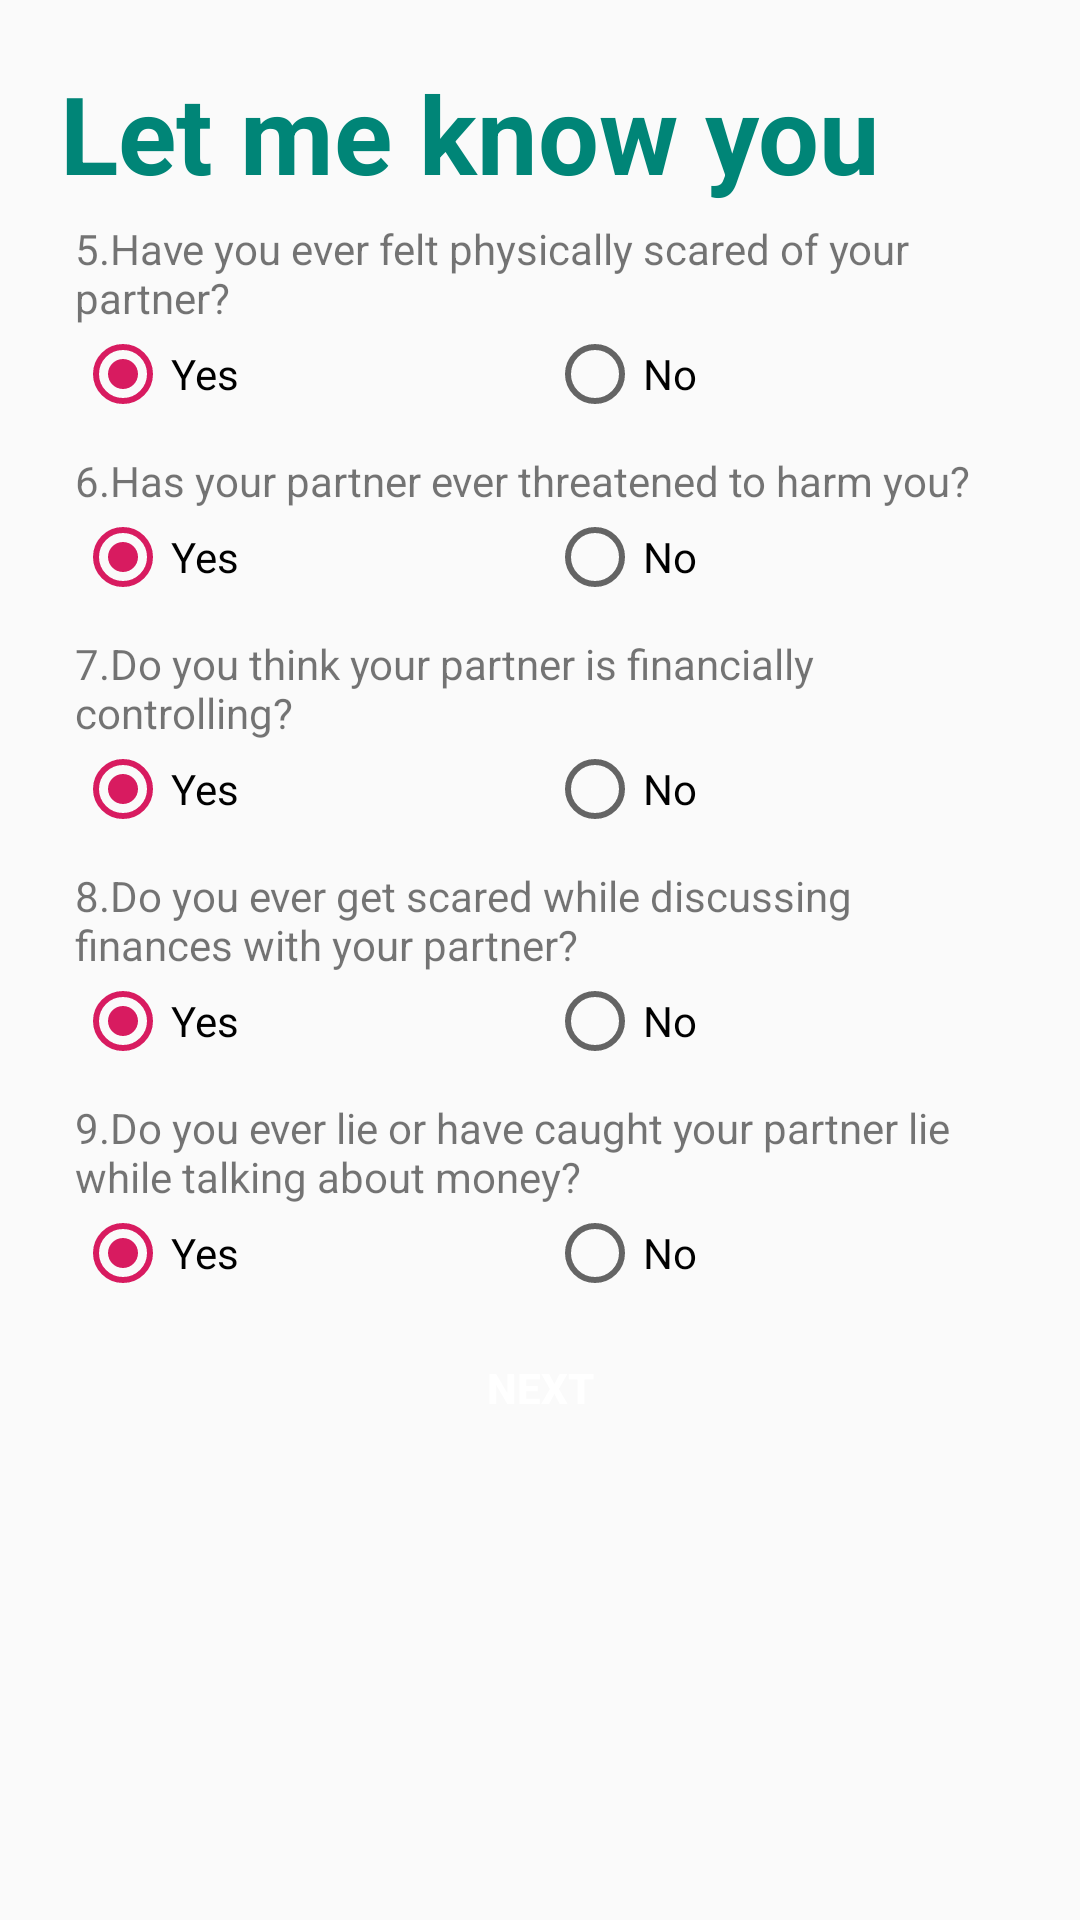

The Android layout XML behind this screen, and the referenced resources:
<!-- AndroidManifest.xml: application theme AppTheme -->
<!-- res/layout/fragment_question2_2.xml -->
<?xml version="1.0" encoding="utf-8"?>
<ScrollView xmlns:android="http://schemas.android.com/apk/res/android"
    android:layout_width="match_parent"
    android:layout_height="match_parent"
    android:padding="20dp"
    android:layout_gravity="center">
    <LinearLayout
        android:layout_width="match_parent"
        android:layout_height="wrap_content"
        android:orientation="vertical"
        android:gravity="center">

        <TextView
            android:id="@+id/textView3"
            android:layout_width="match_parent"
            android:layout_height="wrap_content"
            android:layout_weight="1"
            android:text="@string/q1_Title"
            android:textColor="@color/colorPrimary"
            android:textSize="36sp"
            android:textStyle="bold" />
        <LinearLayout
            android:layout_width="match_parent"
            android:layout_height="wrap_content"
            android:orientation="vertical"
            android:padding="5dp">

            <TextView
                android:id="@+id/textView"
                android:layout_width="match_parent"
                android:layout_height="wrap_content"
                android:text="@string/q2_5" />

            <RadioGroup
                android:id="@+id/q5"
                android:layout_width="match_parent"
                android:layout_height="match_parent"
                android:orientation="horizontal">
                <RadioButton
                    android:id="@+id/q50"
                    android:layout_width="wrap_content"
                    android:layout_height="wrap_content"
                    android:layout_weight="1"
                    android:text="Yes"
                    android:checked="true"/>
                <RadioButton
                    android:id="@+id/q51"
                    android:layout_width="wrap_content"
                    android:layout_height="wrap_content"
                    android:layout_weight="1"
                    android:text="No" />
            </RadioGroup>
        </LinearLayout>
        <LinearLayout
            android:layout_width="match_parent"
            android:layout_height="wrap_content"
            android:orientation="vertical"
            android:padding="5dp">

            <TextView
                android:id="@+id/textView20"
                android:layout_width="match_parent"
                android:layout_height="wrap_content"
                android:text="@string/q2_6" />
            <RadioGroup
                android:id="@+id/q6"
                android:layout_width="match_parent"
                android:layout_height="match_parent"
                android:orientation="horizontal">
                <RadioButton
                    android:id="@+id/q60"
                    android:layout_width="wrap_content"
                    android:layout_height="wrap_content"
                    android:layout_weight="1"
                    android:text="Yes"
                    android:checked="true"/>
                <RadioButton
                    android:id="@+id/q61"
                    android:layout_width="wrap_content"
                    android:layout_height="wrap_content"
                    android:layout_weight="1"
                    android:text="No" />
            </RadioGroup>
        </LinearLayout>
        <LinearLayout
            android:layout_width="match_parent"
            android:layout_height="wrap_content"
            android:orientation="vertical"
            android:padding="5dp">

            <TextView
                android:id="@+id/textView30"
                android:layout_width="match_parent"
                android:layout_height="wrap_content"
                android:text="@string/q2_7" />
            <RadioGroup
                android:id="@+id/q7"
                android:layout_width="match_parent"
                android:layout_height="match_parent"
                android:orientation="horizontal">
                <RadioButton
                    android:id="@+id/q70"
                    android:layout_width="wrap_content"
                    android:layout_height="wrap_content"
                    android:layout_weight="1"
                    android:text="Yes"
                    android:checked="true"/>
                <RadioButton
                    android:id="@+id/q71"
                    android:layout_width="wrap_content"
                    android:layout_height="wrap_content"
                    android:layout_weight="1"
                    android:text="No" />
            </RadioGroup>
        </LinearLayout>
        <LinearLayout
            android:layout_width="match_parent"
            android:layout_height="wrap_content"
            android:orientation="vertical"
            android:padding="5dp">

            <TextView
                android:id="@+id/textView40"
                android:layout_width="match_parent"
                android:layout_height="wrap_content"
                android:text="@string/q2_8" />
            <RadioGroup
                android:id="@+id/q8"
                android:layout_width="match_parent"
                android:layout_height="match_parent"
                android:orientation="horizontal">
                <RadioButton
                    android:id="@+id/q80"
                    android:layout_width="wrap_content"
                    android:layout_height="wrap_content"
                    android:layout_weight="1"
                    android:text="Yes"
                    android:checked="true"/>
                <RadioButton
                    android:id="@+id/q81"
                    android:layout_width="wrap_content"
                    android:layout_height="wrap_content"
                    android:layout_weight="1"
                    android:text="No" />
            </RadioGroup>
        </LinearLayout>
        <LinearLayout
            android:layout_width="match_parent"
            android:layout_height="wrap_content"
            android:orientation="vertical"
            android:padding="5dp">

            <TextView
                android:id="@+id/textView50"
                android:layout_width="match_parent"
                android:layout_height="wrap_content"
                android:text="@string/q2_9" />
            <RadioGroup
                android:id="@+id/q9"
                android:layout_width="match_parent"
                android:layout_height="match_parent"
                android:orientation="horizontal">
                <RadioButton
                    android:id="@+id/q90"
                    android:layout_width="wrap_content"
                    android:layout_height="wrap_content"
                    android:layout_weight="1"
                    android:text="Yes"
                    android:checked="true"/>
                <RadioButton
                    android:id="@+id/q91"
                    android:layout_width="wrap_content"
                    android:layout_height="wrap_content"
                    android:layout_weight="1"
                    android:text="No" />
            </RadioGroup>
        </LinearLayout>

        <Button
            android:id="@+id/next3"
            android:layout_width="wrap_content"
            android:layout_height="wrap_content"
            android:background="@drawable/selector_green_bg"
            android:text="next"
            android:textColor="@color/white"
            android:textStyle="bold" />
    </LinearLayout>
</ScrollView>
<!-- resources referenced by this layout -->
<resources>
  <color name="colorPrimary">#008577</color>
  <color name="white">#ffffffff</color>
  <string name="q1_Title">Let me know you</string>
  <string name="q2_5">5.Have you ever felt physically scared of your partner?</string>
  <string name="q2_6">6.Has your partner ever threatened to harm you?</string>
  <string name="q2_7">7.Do you think your partner is financially controlling? </string>
  <string name="q2_8">8.Do you ever get scared while discussing finances with your partner? </string>
  <string name="q2_9">9.Do you ever lie or have caught your partner lie while talking about money?</string>
  <style name="AppTheme" parent="Theme.AppCompat.Light.DarkActionBar">
          
          <item name="actionBarStyle">@style/MyActionBar</item>
          <item name="colorPrimary">@color/colorPrimary</item>
          <item name="colorPrimaryDark">@color/colorPrimaryDark</item>
          <item name="colorAccent">@color/colorAccent</item>
      </style>
  <style name="MyActionBar" parent="@style/Widget.AppCompat.ActionBar.Solid">
          <item name="titleTextStyle">@style/MyTitleTextStyle</item>
          <item name="background">@color/white</item>
      </style>
  <color name="colorPrimaryDark">#00574B</color>
  <color name="colorAccent">#D81B60</color>
  <style name="MyTitleTextStyle" parent="@style/TextAppearance.AppCompat.Widget.ActionBar.Title">
          <item name="android:textColor">@color/colorPrimary</item>
          <item name="android:textSize">28sp</item>
          <item name="android:textStyle">bold</item>
      </style>
</resources>
